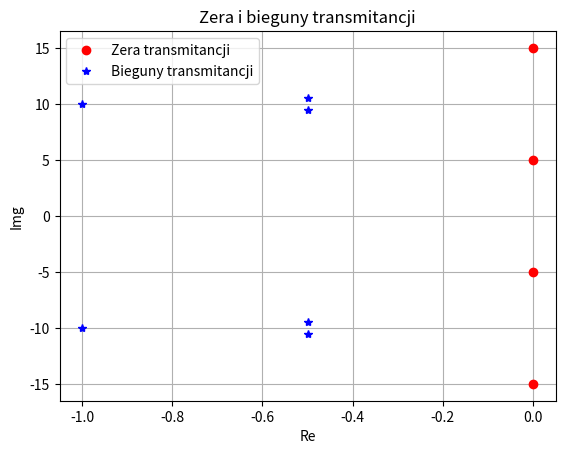
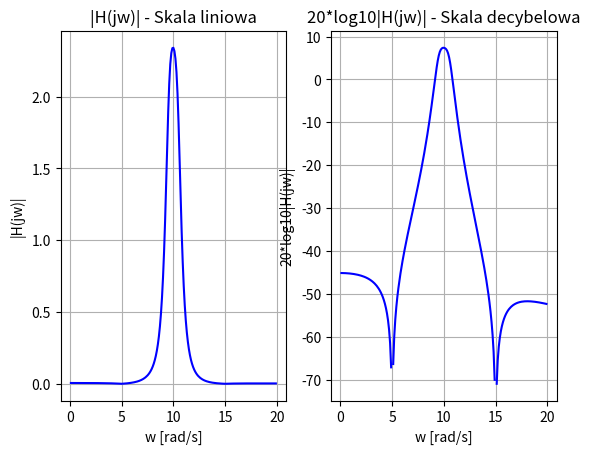
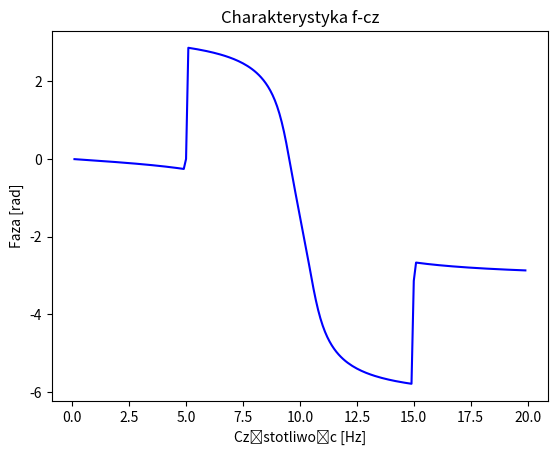

The script that saved these images, in order:
import numpy as np
import matplotlib.pyplot as plt

# Zera i bieguny transmitancji
z = [-1j*5, 1j*5, -1j*15, 1j*15]
p = [-0.5-1j*9.5, -0.5+1j*9.5, -1+1j*10, -1-1j*10, -0.5+1j*10.5, -0.5-1j*10.5]
# Zespolona zmienna transformacji Laplace'a
# dla s=jw przechodzi w transformację Fouriera:
w = np.arange(0.1, 20, 0.1)

# Zapisz transmitancję (1) wykorzystując powyższe parametry.
bm = np.poly(z)
an = np.poly(p)

# Przedstaw zera i bieguny na płaszczyźnie zespolonej.
plt.figure('Zera i bieguny')
plt.plot(np.real(z), np.imag(z), 'ro', np.real(p), np.imag(p), 'b*')
plt.title('Zera i bieguny transmitancji')
plt.legend(['Zera transmitancji', 'Bieguny transmitancji'])
plt.xlabel('Re')
plt.ylabel('Img')
plt.grid()


# Charakterystyka amplitudowo-częstotliwościowa
H = np.polyval(bm, 1j*w) / np.polyval(an, 1j*w)
Hlog = 20 * np.log10(np.abs(H))

plt.figure('Charakterystyka A-cz')
plt.subplot(1, 2, 1)
plt.plot(w, np.abs(H), 'b')
plt.title('|H(jw)| - Skala liniowa')
plt.xlabel('w [rad/s]')
plt.ylabel('|H(jw)|')
plt.grid()

plt.subplot(1, 2, 2)
plt.plot(w, Hlog, 'b')
plt.title('20*log10|H(jw)| - Skala decybelowa')
plt.xlabel('w [rad/s]')
plt.ylabel('20*log10|H(jw)|')
plt.grid()

# Charakterystyka fazowo-częstotliwościowa
H3 = np.polyval(bm, 1j*w) / np.polyval(an, 1j*w)
Hp = np.angle(H3)

plt.figure('Charakterystyka f-cz')
plt.plot(w, np.unwrap(Hp), 'b')
plt.title('Charakterystyka f-cz')
plt.xlabel('Częstotliwośc [Hz]')
plt.ylabel('Faza [rad]')
plt.show()
